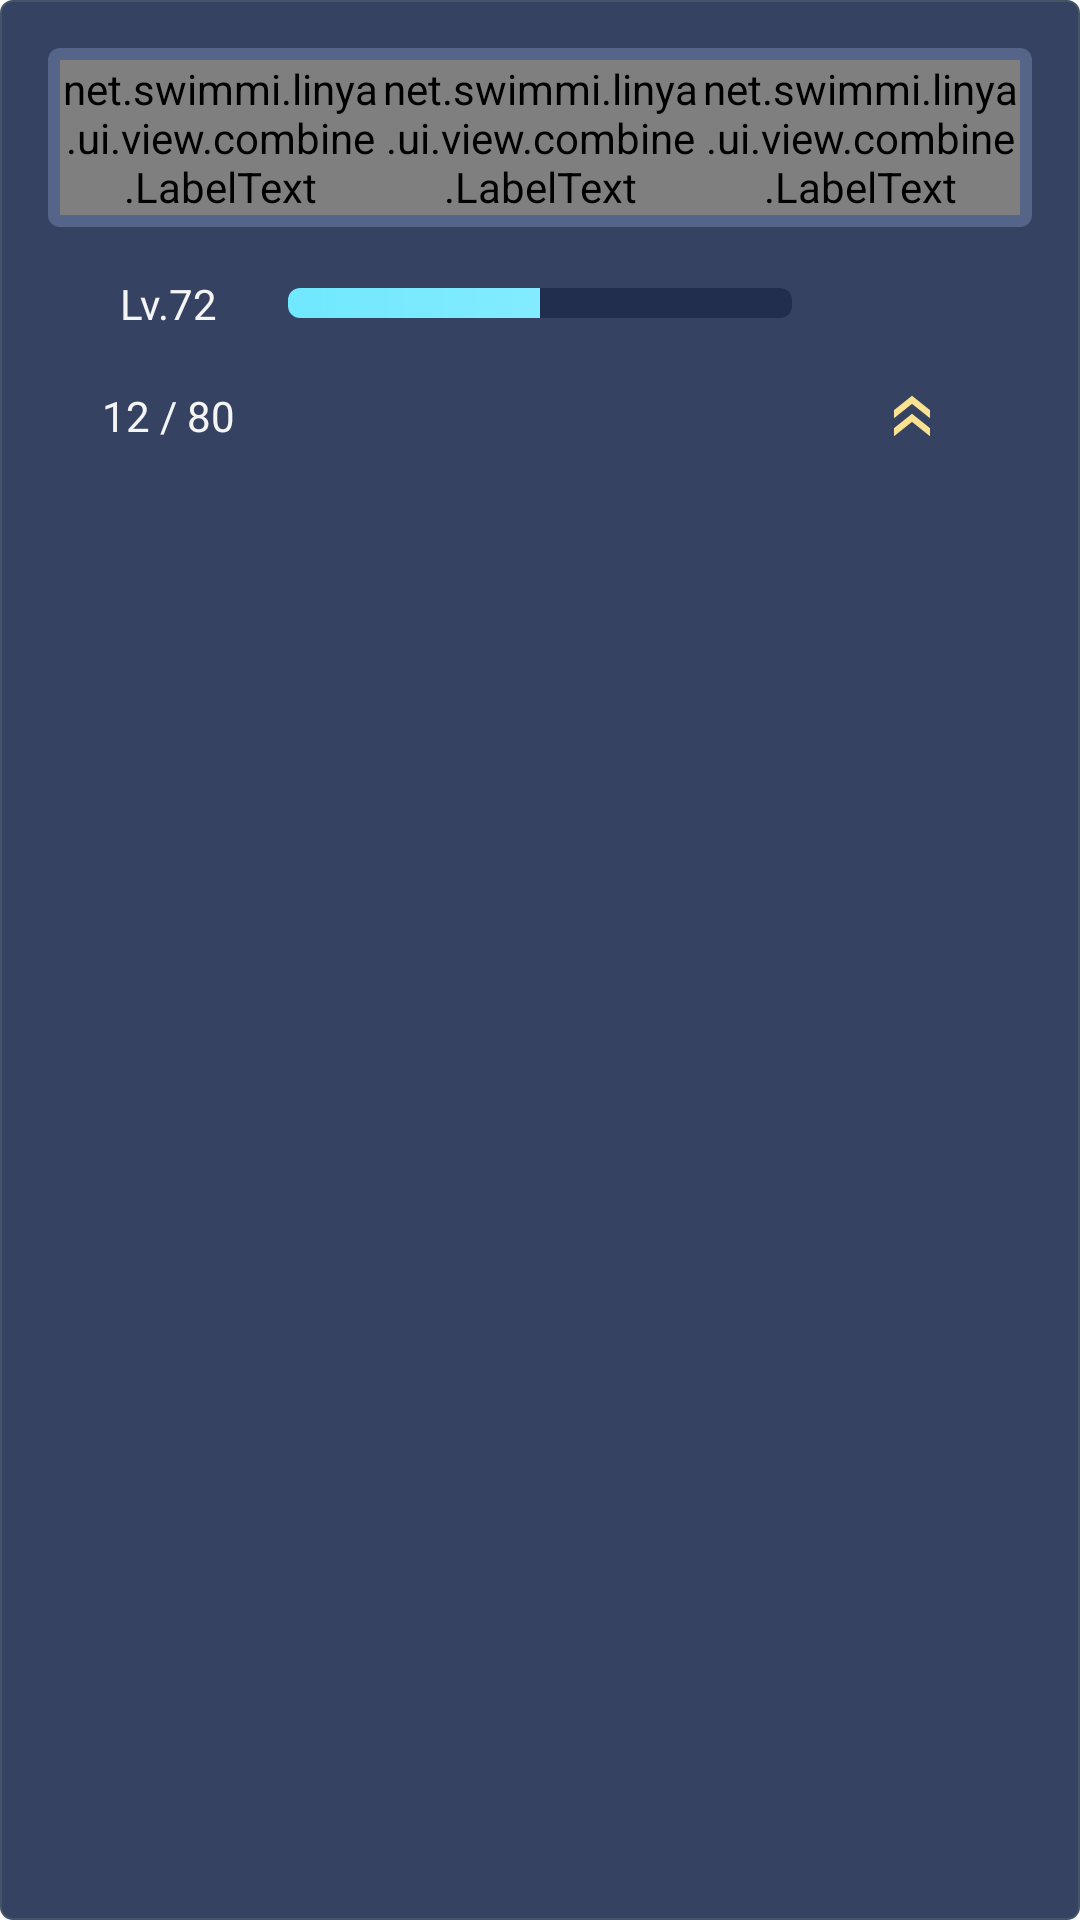

Reconstruct the res/layout file that produces this screen, plus the resources it refers to.
<!-- AndroidManifest.xml: application theme AppTheme -->
<!-- res/layout/partner_info.xml -->
<?xml version="1.0" encoding="utf-8"?>

<LinearLayout xmlns:android="http://schemas.android.com/apk/res/android"
    xmlns:app="http://schemas.android.com/apk/res-auto"
    android:id="@+id/cl_info"
    android:layout_width="match_parent"
    android:layout_height="match_parent"
    android:padding="16dp"
    android:background="@drawable/bg_card"
    android:orientation="vertical">

    <LinearLayout
        android:id="@+id/ll_info"
        android:layout_width="match_parent"
        android:layout_height="wrap_content"
        android:padding="4dp"
        android:background="@drawable/bg_label"
        android:orientation="horizontal">

        <net.swimmi.linya.ui.view.combine.LabelText
            android:layout_width="0dp"
            android:layout_height="wrap_content"
            android:layout_weight="1"
            android:gravity="center"
            app:label="@string/partner_aptt"
            app:labelColor="@color/colorLabel"
            app:text="14" />
        <net.swimmi.linya.ui.view.combine.LabelText
            android:layout_width="0dp"
            android:layout_height="wrap_content"
            android:layout_weight="1"
            android:gravity="center"
            app:label="@string/partner_power"
            app:labelColor="@color/colorLabel"
            app:text="3000" />
        <net.swimmi.linya.ui.view.combine.LabelText
            android:layout_width="0dp"
            android:layout_height="wrap_content"
            android:layout_weight="1"
            android:gravity="center"
            app:label="@string/partner_speed"
            app:labelColor="@color/colorLabel"
            app:text="3000" />

    </LinearLayout>

    <LinearLayout
        android:id="@+id/ll_level_info"
        android:layout_width="match_parent"
        android:layout_height="wrap_content"
        android:layout_marginTop="16dp"
        android:layout_marginBottom="16dp"
        android:gravity="center_vertical">

        <TextView
            android:id="@+id/tv_level"
            android:layout_width="80dp"
            android:layout_height="wrap_content"
            android:gravity="center"
            android:textColor="@color/colorWhite"
            android:text="Lv.72"/>

        <RelativeLayout
            android:layout_width="0dp"
            android:layout_weight="1"
            android:layout_height="10dp">
            <ProgressBar
                style="@style/ExpProgressBar"
                android:layout_width="match_parent"
                android:layout_height="wrap_content"
                android:progress="50"/>
            <TextView
                android:id="@+id/tv_exp"
                android:layout_width="wrap_content"
                android:layout_height="wrap_content" />
        </RelativeLayout>

        <ImageView
            android:id="@+id/iv_exp_add"
            android:layout_width="80dp"
            android:layout_height="wrap_content"
            android:src="@drawable/ic_add"/>

    </LinearLayout>

    <LinearLayout
        android:layout_width="match_parent"
        android:layout_height="wrap_content"
        android:gravity="center"
        android:orientation="horizontal">

        <TextView
            android:id="@+id/tv_piece"
            android:layout_width="80dp"
            android:layout_height="wrap_content"
            android:gravity="center"
            android:textColor="@color/colorWhite"
            android:text="12 / 80" />

        <LinearLayout
            android:id="@+id/ll_star"
            android:layout_width="0dp"
            android:layout_weight="1"
            android:layout_height="wrap_content"
            android:gravity="center"
            android:orientation="horizontal">

        </LinearLayout>

        <ImageView
            android:id="@+id/iv_star_upgrade"
            android:layout_width="80dp"
            android:layout_height="wrap_content"
            android:src="@drawable/ic_upgrade"/>

    </LinearLayout>


</LinearLayout>
<!-- resources referenced by this layout -->
<resources>
  <color name="colorLabel">#a5b3fb</color>
  <color name="colorWhite">#f5f5f5</color>
  <!-- drawable bg_card (drawable) -->
  <?xml version="1.0" encoding="utf-8"?>
  
  <shape xmlns:android="http://schemas.android.com/apk/res/android">
      <solid android:color="@color/colorPopupBackground" />
      <corners android:radius="4dp" />
      <stroke android:color="@color/colorCircle" android:width=".5dp" />
  </shape>
  <!-- drawable bg_label (drawable) -->
  <?xml version="1.0" encoding="utf-8"?>
  
  <shape xmlns:android="http://schemas.android.com/apk/res/android">
      <solid android:color="@color/colorLabelBackground" />
      <corners android:radius="4dp" />
  </shape>
  <!-- drawable ic_upgrade (drawable) -->
  <vector android:height="24dp" android:viewportHeight="1024"
      android:viewportWidth="1024" android:width="24dp" xmlns:android="http://schemas.android.com/apk/res/android">
      <path android:fillColor="@color/colorAccent" android:pathData="M768,800l0,-115.2L512,480l-256,204.8 0,115.2 256,-204.8L768,800zM512,339.2l256,204.8L768,428.8 512,224 256,428.8l0,115.2L512,339.2z"/>
  </vector>
  <string name="partner_aptt">资质</string>
  <string name="partner_power">战力</string>
  <string name="partner_speed">先攻</string>
  <style name="ExpProgressBar" parent="@android:style/Widget.ProgressBar.Horizontal">
          
          <item name="android:indeterminateOnly">false</item>
          <item name="android:indeterminateDrawable">@android:drawable/progress_indeterminate_horizontal</item>
          <item name="android:progressDrawable">@drawable/exp_progressbar</item>
      </style>
  <style name="AppTheme" parent="Theme.AppCompat.Light.NoActionBar">
          
          <item name="android:windowFullscreen">true</item>
          <item name="colorPrimary">@color/colorPrimary</item>
          <item name="colorPrimaryDark">@color/colorPrimaryDark</item>
          <item name="colorAccent">@color/colorAccent</item>
  
      </style>
  <color name="colorPopupBackground">#354261</color>
  <color name="colorCircle">#425466</color>
  <color name="colorLabelBackground">#556489</color>
  <color name="colorAccent">#fae291</color>
  <!-- drawable exp_progressbar (drawable) -->
  <?xml version="1.0" encoding="utf-8"?>
  
  <layer-list xmlns:android="http://schemas.android.com/apk/res/android">
      
      <item android:id="@android:id/background">
          <shape>
              <corners android:radius="4dp"/>
              <gradient
                  android:angle="0"
                  android:centerY="0.75"
                  android:endColor="@color/colorPanel"
                  android:startColor="@color/colorPanel"/>
          </shape>
      </item>
      
      <item android:id="@android:id/secondaryProgress">
          <clip>
              <shape>
                  <corners android:radius="4dp"/>
                  <gradient
                      android:angle="270"
                      android:centerY="0.75"
                      android:endColor="#CCCCCC"
                      android:startColor="#CCCCCC"/>
              </shape>
          </clip>
      </item>
      
      <item android:id="@android:id/progress">
          <clip>
              <shape>
                  
                  <corners android:radius="4dp"/>
                  <gradient
                      android:angle="0"
                      android:centerY="0.75"
                      android:endColor="@color/colorExpBar"
                      android:centerColor="@color/colorExpBarLight"
                      android:startColor="@color/colorExpBar"/>
              </shape>
          </clip>
      </item>
  </layer-list>
  <color name="colorPrimary">#43b7ff</color>
  <color name="colorPrimaryDark">#303F9F</color>
  <color name="colorPanel">#212e4d</color>
  <color name="colorExpBar">#70e8ff</color>&gt;
  <color name="colorExpBarLight">#8cedff</color>
</resources>
